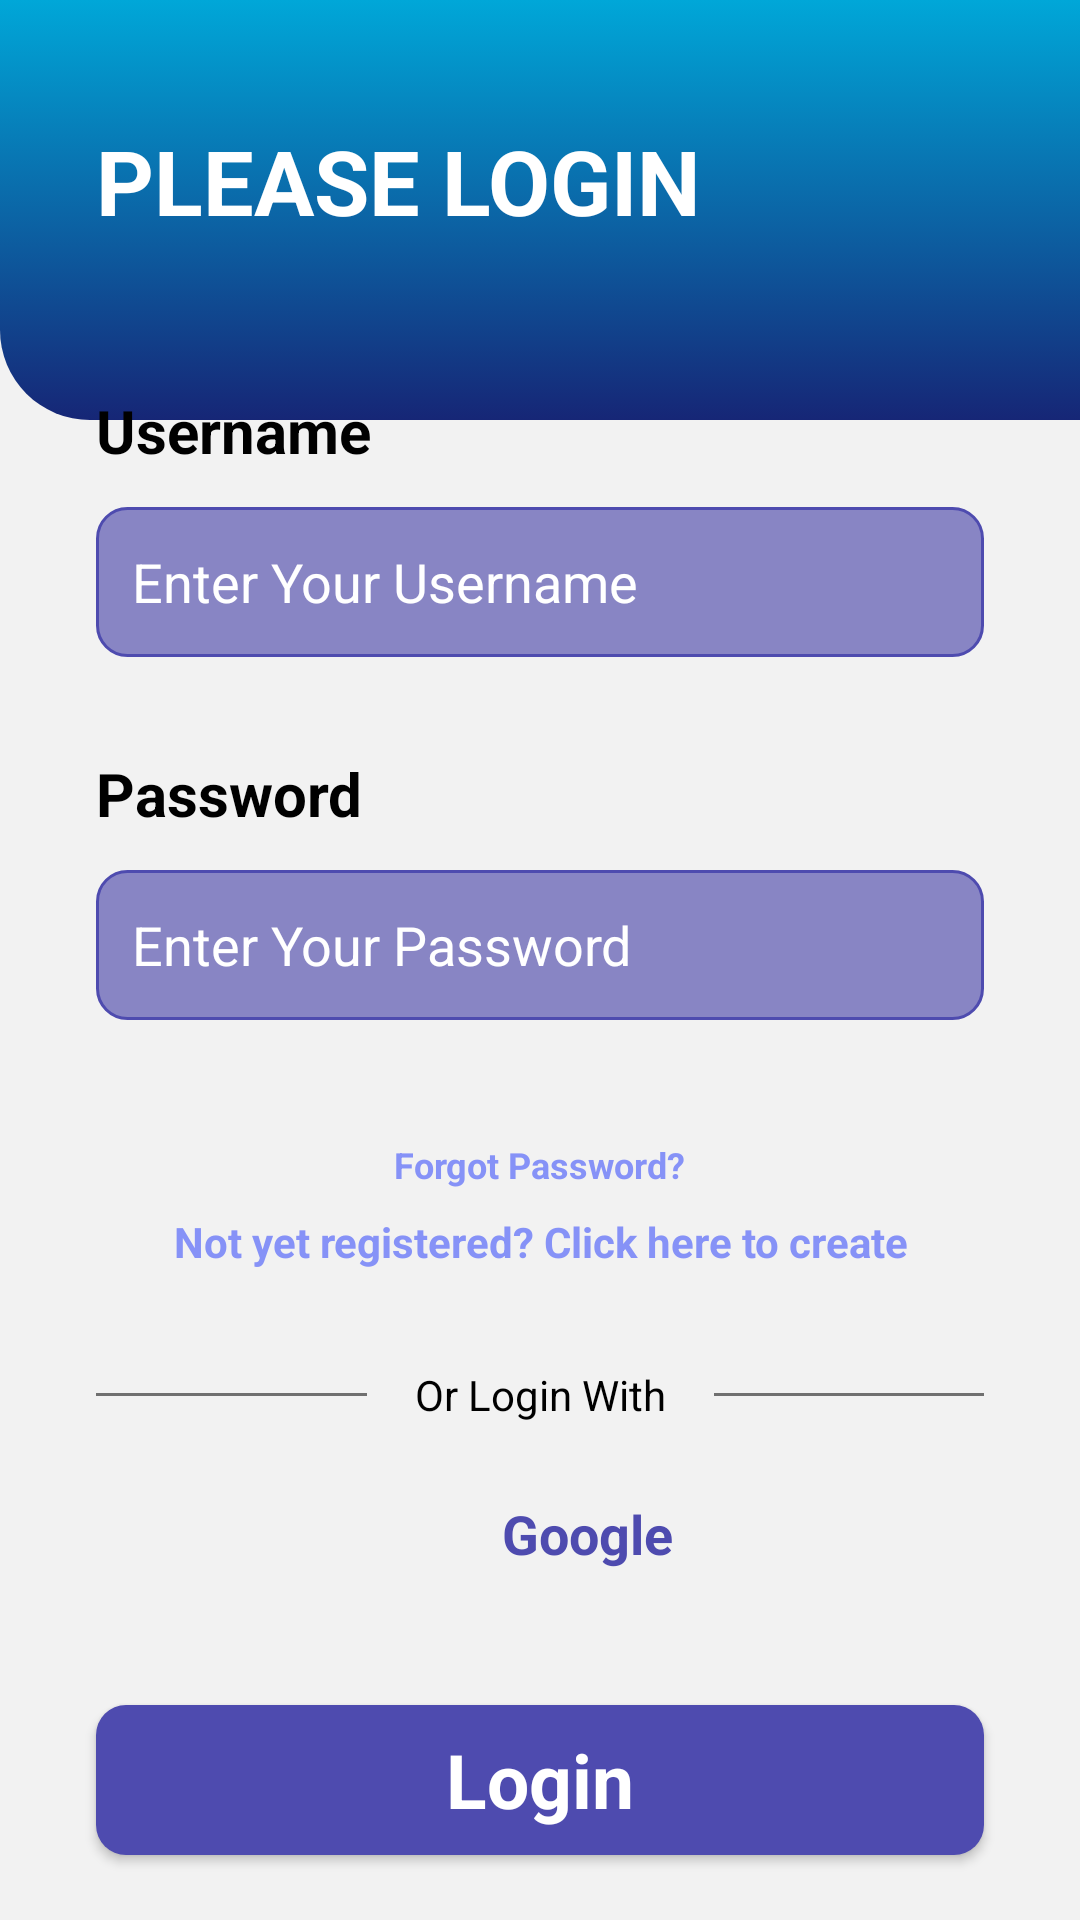

Reconstruct the res/layout file that produces this screen, plus the resources it refers to.
<!-- AndroidManifest.xml: application theme AppTheme -->
<!-- res/layout/fragment_cus_login_page.xml -->
<?xml version="1.0" encoding="utf-8"?>
<androidx.constraintlayout.widget.ConstraintLayout
    xmlns:android="http://schemas.android.com/apk/res/android"
    xmlns:app="http://schemas.android.com/apk/res-auto"
    xmlns:tools="http://schemas.android.com/tools"
    android:layout_width="match_parent"
    android:layout_height="match_parent"
    android:background="#f2f2f2"
    tools:context=".ui.login.CusLoginPage">

    <ImageView
        android:id="@+id/imageView"
        android:layout_width="409dp"
        android:layout_height="140dp"
        android:scaleType="centerCrop"
        app:layout_constraintEnd_toEndOf="parent"
        app:layout_constraintHorizontal_bias="0.0"
        app:layout_constraintStart_toStartOf="parent"
        app:layout_constraintTop_toTopOf="parent"
        app:srcCompat="@drawable/top_background" />

    <TextView
        android:id="@+id/textView"
        android:layout_width="wrap_content"
        android:layout_height="wrap_content"
        android:layout_marginStart="32dp"
        android:layout_marginTop="40dp"
        android:text="PLEASE LOGIN"
        android:textColor="#ffffff"
        android:textSize="30sp"
        android:textStyle="bold"
        app:layout_constraintStart_toStartOf="parent"
        app:layout_constraintTop_toTopOf="parent" />

    <LinearLayout
        android:layout_width="match_parent"
        android:layout_height="wrap_content"
        android:orientation="vertical"
        app:layout_constraintBottom_toBottomOf="parent"
        app:layout_constraintEnd_toEndOf="parent"
        app:layout_constraintStart_toStartOf="parent"
        app:layout_constraintTop_toBottomOf="@+id/imageView">

        <TextView
            android:id="@+id/textView2"
            android:layout_width="match_parent"
            android:layout_height="wrap_content"
            android:layout_marginStart="32dp"
            android:text="Username"
            android:textColor="#000000"
            android:textSize="20sp"
            android:textStyle="bold" />

        <EditText
            android:id="@+id/login_username"
            android:layout_width="match_parent"
            android:layout_height="50dp"
            android:layout_marginStart="32dp"
            android:layout_marginTop="12dp"
            android:layout_marginEnd="32dp"
            android:background="@drawable/edittext_background"
            android:ems="10"
            android:hint="Enter Your Username"
            android:inputType="textPersonName"
            android:padding="12dp"
            android:textColor="#ffffff"
            android:textColorHint="#ffffff"
            android:textSize="18sp" />

        <TextView
            android:id="@+id/textView6"
            android:layout_width="match_parent"
            android:layout_height="wrap_content"
            android:layout_marginStart="32dp"
            android:layout_marginTop="32dp"
            android:text="Password"
            android:textColor="#000000"
            android:textSize="20sp"
            android:textStyle="bold" />

        <EditText
            android:id="@+id/login_password"
            android:layout_width="match_parent"
            android:layout_height="50dp"
            android:layout_marginStart="32dp"
            android:layout_marginTop="12dp"
            android:layout_marginEnd="32dp"
            android:background="@drawable/edittext_background"
            android:ems="10"
            android:hint="Enter Your Password"
            android:inputType="textPassword"
            android:padding="12dp"
            android:textColor="#ffffff"
            android:textColorHint="#ffffff"
            android:textSize="18sp" />

        <TextView
            android:layout_width="wrap_content"
            android:layout_height="wrap_content"
            android:id="@+id/forgotRedirectText"
            android:text="Forgot Password?"
            android:layout_gravity="center"
            android:padding="8dp"
            android:layout_marginTop="32dp"
            android:textColor="@color/lavender"
            android:textStyle="bold"
            android:textSize="12sp"/>

        <TextView
            android:id="@+id/signupRedirectText"
            android:layout_width="match_parent"
            android:layout_height="wrap_content"
            android:layout_marginTop="0dp"
            android:text="Not yet registered? Click here to create"
            android:textColor="@color/lavender"
            android:textStyle="bold"
            android:textAlignment="center" />

        <LinearLayout
            android:layout_width="match_parent"
            android:layout_height="wrap_content"
            android:layout_marginStart="32dp"
            android:layout_marginTop="32dp"
            android:layout_marginEnd="32dp"
            android:orientation="horizontal">

            <View
                android:id="@+id/view"
                android:layout_width="wrap_content"
                android:layout_height="1dp"
                android:layout_gravity="center_vertical"
                android:layout_weight="1"
                android:background="#707070" />

            <TextView
                android:id="@+id/textView8"
                android:layout_width="wrap_content"
                android:layout_height="wrap_content"
                android:layout_marginStart="16dp"
                android:layout_marginEnd="16dp"
                android:textColor="@color/black"
                android:text="Or Login With" />

            <View
                android:id="@+id/view2"
                android:layout_width="wrap_content"
                android:layout_height="1dp"
                android:layout_gravity="center_vertical"
                android:layout_weight="1"
                android:background="#707070" />
        </LinearLayout>

        <LinearLayout
            android:layout_width="match_parent"
            android:layout_height="wrap_content"
            android:layout_marginStart="32dp"
            android:layout_marginTop="12dp"
            android:layout_marginEnd="32dp"
            android:orientation="horizontal">


            <LinearLayout
                android:layout_width="0dp"
                android:id="@+id/TextArea33"
                android:layout_height="50dp"
                android:layout_marginStart="16dp"
                android:layout_weight="0.5"
                android:background="@drawable/social_button_background"
                android:gravity="center"
                android:orientation="horizontal">

                <ImageView
                    android:id="@+id/imageView23"
                    android:layout_width="wrap_content"
                    android:layout_height="wrap_content"
                    android:layout_gravity="center_vertical"
                    android:layout_margin="8dp"
                    app:srcCompat="@drawable/google" />

                <TextView
                    android:id="@+id/textView94"
                    android:layout_width="wrap_content"
                    android:layout_height="wrap_content"
                    android:layout_gravity="center_vertical"
                    android:text="Google"
                    android:textColor="#4e4baf"
                    android:textSize="18sp"
                    android:textStyle="bold" />
            </LinearLayout>
        </LinearLayout>

        <Button
            android:id="@+id/login_button"
            style="@android:style/Widget.Button"
            android:layout_width="match_parent"
            android:layout_height="50dp"
            android:layout_marginStart="32dp"
            android:layout_marginTop="32dp"
            android:layout_marginEnd="32dp"
            android:layout_marginBottom="32dp"
            android:background="@drawable/button_background"
            android:text="Login"
            android:textColor="#ffffff"
            android:textSize="25sp"
            android:textStyle="bold" />
    </LinearLayout>
</androidx.constraintlayout.widget.ConstraintLayout>
<!-- resources referenced by this layout -->
<resources>
  <color name="black">#FF000000</color>
  <color name="lavender">#8692f7</color>
  <!-- drawable button_background (drawable) -->
  <?xml version="1.0" encoding="utf-8"?>
  <selector xmlns:android="http://schemas.android.com/apk/res/android">
  <item>
      <shape android:shape="rectangle">
          <corners android:radius="10dp"/>
          <solid android:color="#4e4baf"/>
      </shape>
  </item>
  </selector>
  <!-- drawable edittext_background (drawable) -->
  <?xml version="1.0" encoding="utf-8"?>
  <selector xmlns:android="http://schemas.android.com/apk/res/android">
  <item>
      <shape android:shape="rectangle">
          <corners android:radius="10dp"/>
          <solid android:color="#8885c4"/>
          <stroke android:color="#4e4baf" android:width="1dp"/>
  
      </shape>
  </item>
  </selector>
  <!-- drawable top_background (drawable) -->
  <?xml version="1.0" encoding="utf-8"?>
  <selector xmlns:android="http://schemas.android.com/apk/res/android">
  <item>
      <shape android:shape="rectangle">
          <gradient android:startColor="#00A7D8" android:endColor="#162676" android:angle="270"/>
          <corners android:bottomRightRadius="30dp" android:bottomLeftRadius="30dp"/>
      </shape>
  </item>
  </selector>
  <style name="AppTheme" parent="Theme.AppCompat.Light.DarkActionBar">
          
          <item name="colorPrimary">@color/colorPrimary</item>
          <item name="colorPrimaryDark">@color/colorPrimaryDark</item>
          <item name="colorAccent">@color/colorAccent</item>
      </style>
  <color name="colorPrimary">#008577</color>
  <color name="colorPrimaryDark">#00574B</color>
  <color name="colorAccent">#7e53c5</color>
</resources>
